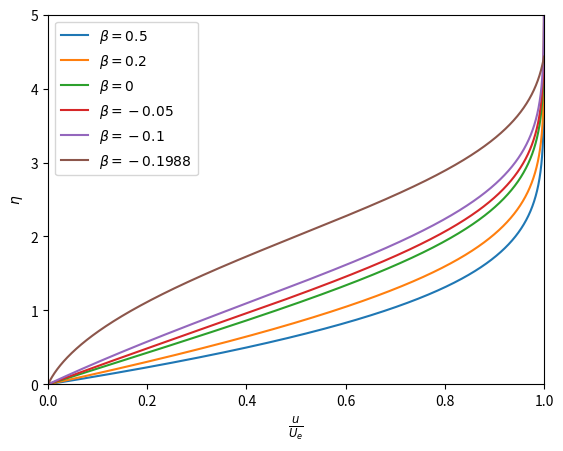
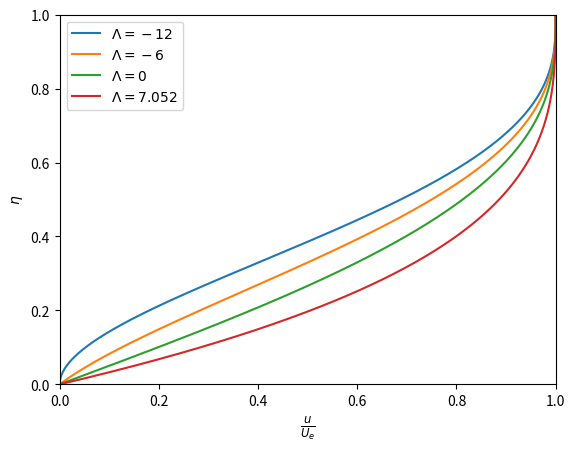
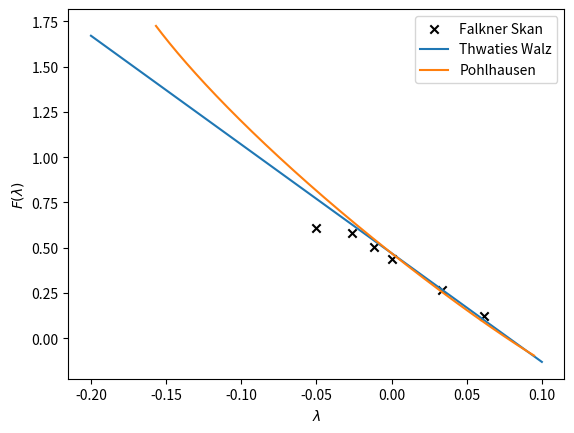

The matplotlib source for these figures, in order:
import numpy as np
import matplotlib.pyplot as plt
from scipy.integrate import solve_ivp
from tabulate import tabulate
import time

table_1, theta_over_g_x, c_f_Re_theta = [], [], []
start_time = time.time()
beta_list, eta = [0.5, 0.2, 0, -0.05, -0.1, -0.1988], np.linspace(0, 100, int(100 / 0.001))

falkner_skan_differential_equation = lambda eta, f, beta: [f[1], f[2], -f[0] * f[2] - beta * (1 - f[1] ** 2)]
secant = lambda x0, x1, f_1, f_0: x1 - (1 - f_1) * (x1 - x0) / ((1 - f_1) - (1 - f_0))
solve_falkner_skan_eqaution = lambda beta, guess: solve_ivp(falkner_skan_differential_equation, t_span=(0, 100), y0=[0, 0, guess], args=(beta,), t_eval=eta, method='BDF').y

for beta in beta_list:
    guess_1, guess_2 = 1, 0.1
    while abs(guess_2 - guess_1) > 1E-9:
        f_0, f_1 = solve_falkner_skan_eqaution(beta, guess_1)[1][-1], solve_falkner_skan_eqaution(beta, guess_2)[1][-1]
        guess_1, guess_2 = guess_2, secant(guess_1, guess_2, f_1, f_0)
    f, f_prime, f_double_prime = solve_ivp(falkner_skan_differential_equation, t_span=(0, 100), y0=[0, 0, guess_2], args=(beta,), t_eval=eta, method='BDF').y
    plt.plot(f_prime[:5001], eta[:5001], label=r"$\beta={}$".format(beta))
    theta_over_g_x = f_double_prime[0] / (1 + beta) - beta / (1 + beta) * (eta[-1] - f[-1])
    c_f_Re_theta = abs(2 * f_double_prime[0] * theta_over_g_x)
    H = theta_over_g_x**(-1) * (eta[-1] - f[-1])
    table_1.append([beta, theta_over_g_x, c_f_Re_theta, H])

plt.xlabel(r"$\frac{u}{U_e}$", fontsize="large"), plt.xlim(0, 1), plt.ylim(0, 5), plt.ylabel('$\eta$', fontsize="medium"), plt.legend(), plt.savefig('Project 2'), plt.show()
print("--- %s seconds --- Faster than MatLab" % (time.time() - start_time))

with open('Table_1.tex', 'w') as f:
    f.write(tabulate(table_1, headers=[r'$\beta$', r'$\frac{\theta}{g(x)}$', r'$c_f Re_{\theta}$', "$H$"], tablefmt='latex_raw'))

"""
min_beta, max_beta, N = -0.1988, 0.5, 40
beta_list, eta = list(np.linspace(min_beta, max_beta, N)), np.linspace(0, 100, int(100/0.001))
cmap = plt.get_cmap('nipy_spectral', N)
for i, beta in enumerate(beta_list):
    guess_1, guess_2 = 1, 0.1
    while abs(guess_2 - guess_1) > 1E-8:
        f_0, f_1 = solve_falkner_skan_eqaution(beta, guess_1)[1][-1], solve_falkner_skan_eqaution(beta, guess_2)[1][-1]
        guess_1, guess_2 = guess_2, secant(guess_1, guess_2, f_1, f_0)
    f, f_prime, f_double_prime = solve_ivp(falkner_skan_differential_equation, t_span=(0, 100), y0=[0, 0, guess_2], args=(beta,), t_eval=eta, method='RK45').y
    plt.plot(f_prime[:5001], eta[:5001], c=cmap(i))
plt.xlabel(r"$\frac{u}{U_e}$"), plt.xlim(0, 1), plt.ylim(0, 5), plt.ylabel('$\eta$')
import matplotlib as mpl
norm = mpl.colors.Normalize(vmin=min_beta,vmax=max_beta)
sm = plt.cm.ScalarMappable(cmap=cmap, norm=norm)
sm.set_array([])
cbar = plt.colorbar(sm, boundaries=np.arange(min_beta, max_beta, 0.05))
cbar.ax.set_title(r"$\beta$"), plt.savefig('Continuous beta'), plt.show()
"""

capital_lambda = [-12, -6, 0, 7.052]
pohlhausen_profile = lambda capital_lambda, eta: 2*eta - 2*eta**3 + eta**4 + capital_lambda/6 * eta * (1-eta)**3
for i in capital_lambda:
    plt.plot(pohlhausen_profile(i, eta), eta, label=r"$\Lambda={}$".format(i))

plt.xlabel(r"$\frac{u}{U_e}$", fontsize="large"), plt.xlim(0, 1), plt.ylim(0, 1), plt.ylabel('$\eta$', fontsize="medium"), plt.legend(), plt.savefig('Pohlhausen'), plt.show()

lambda_range = np.linspace(-0.2, 0.1, 1000)
Thwaites_walz_profile = lambda lambda_value: 0.47 - 6*lambda_value

capital_lambda = np.linspace(-12, 12, 1000)
lambda_s = lambda capital_lambda: (37/315 - capital_lambda/945 - (capital_lambda**2)/9072)**2 * capital_lambda
H = lambda capital_lambda : (3/10 - capital_lambda/120) / (37/315 - capital_lambda/945 - (capital_lambda**2)/9072)

lambda_s = lambda_s(capital_lambda)
pohlhausen_profile = lambda capital_lambda: 2*(2+capital_lambda/6)*(37/315 - capital_lambda/945 - (capital_lambda**2)/9072) - 2*(2+H(capital_lambda)) * lambda_s
falkner_skan_profile = lambda capital_lambda: 2*(2+capital_lambda/6)*(37/315 - capital_lambda/945 - (capital_lambda**2)/9072) - 2*(2+H(capital_lambda)) * lambda_s * beta

lambda_list, Falkner_skan_table = [], []
for index, element in enumerate(table_1):
    lambda_list.append(beta_list[index]*((table_1[index][1])**2))
    Falkner_skan_table.append(element[2]-2*(2+element[3])*lambda_list[-1])

plt.scatter(lambda_list, Falkner_skan_table, label=r"Falkner Skan", color='black', marker='x')
plt.plot(lambda_range, Thwaites_walz_profile(lambda_range), label=r"Thwaties Walz")
plt.plot(lambda_s, pohlhausen_profile(capital_lambda), label=r"Pohlhausen")
plt.xlabel("$\lambda$"), plt.ylabel("$F(\lambda)$"), plt.legend(), plt.savefig("Thwaites Walz"), plt.show()
